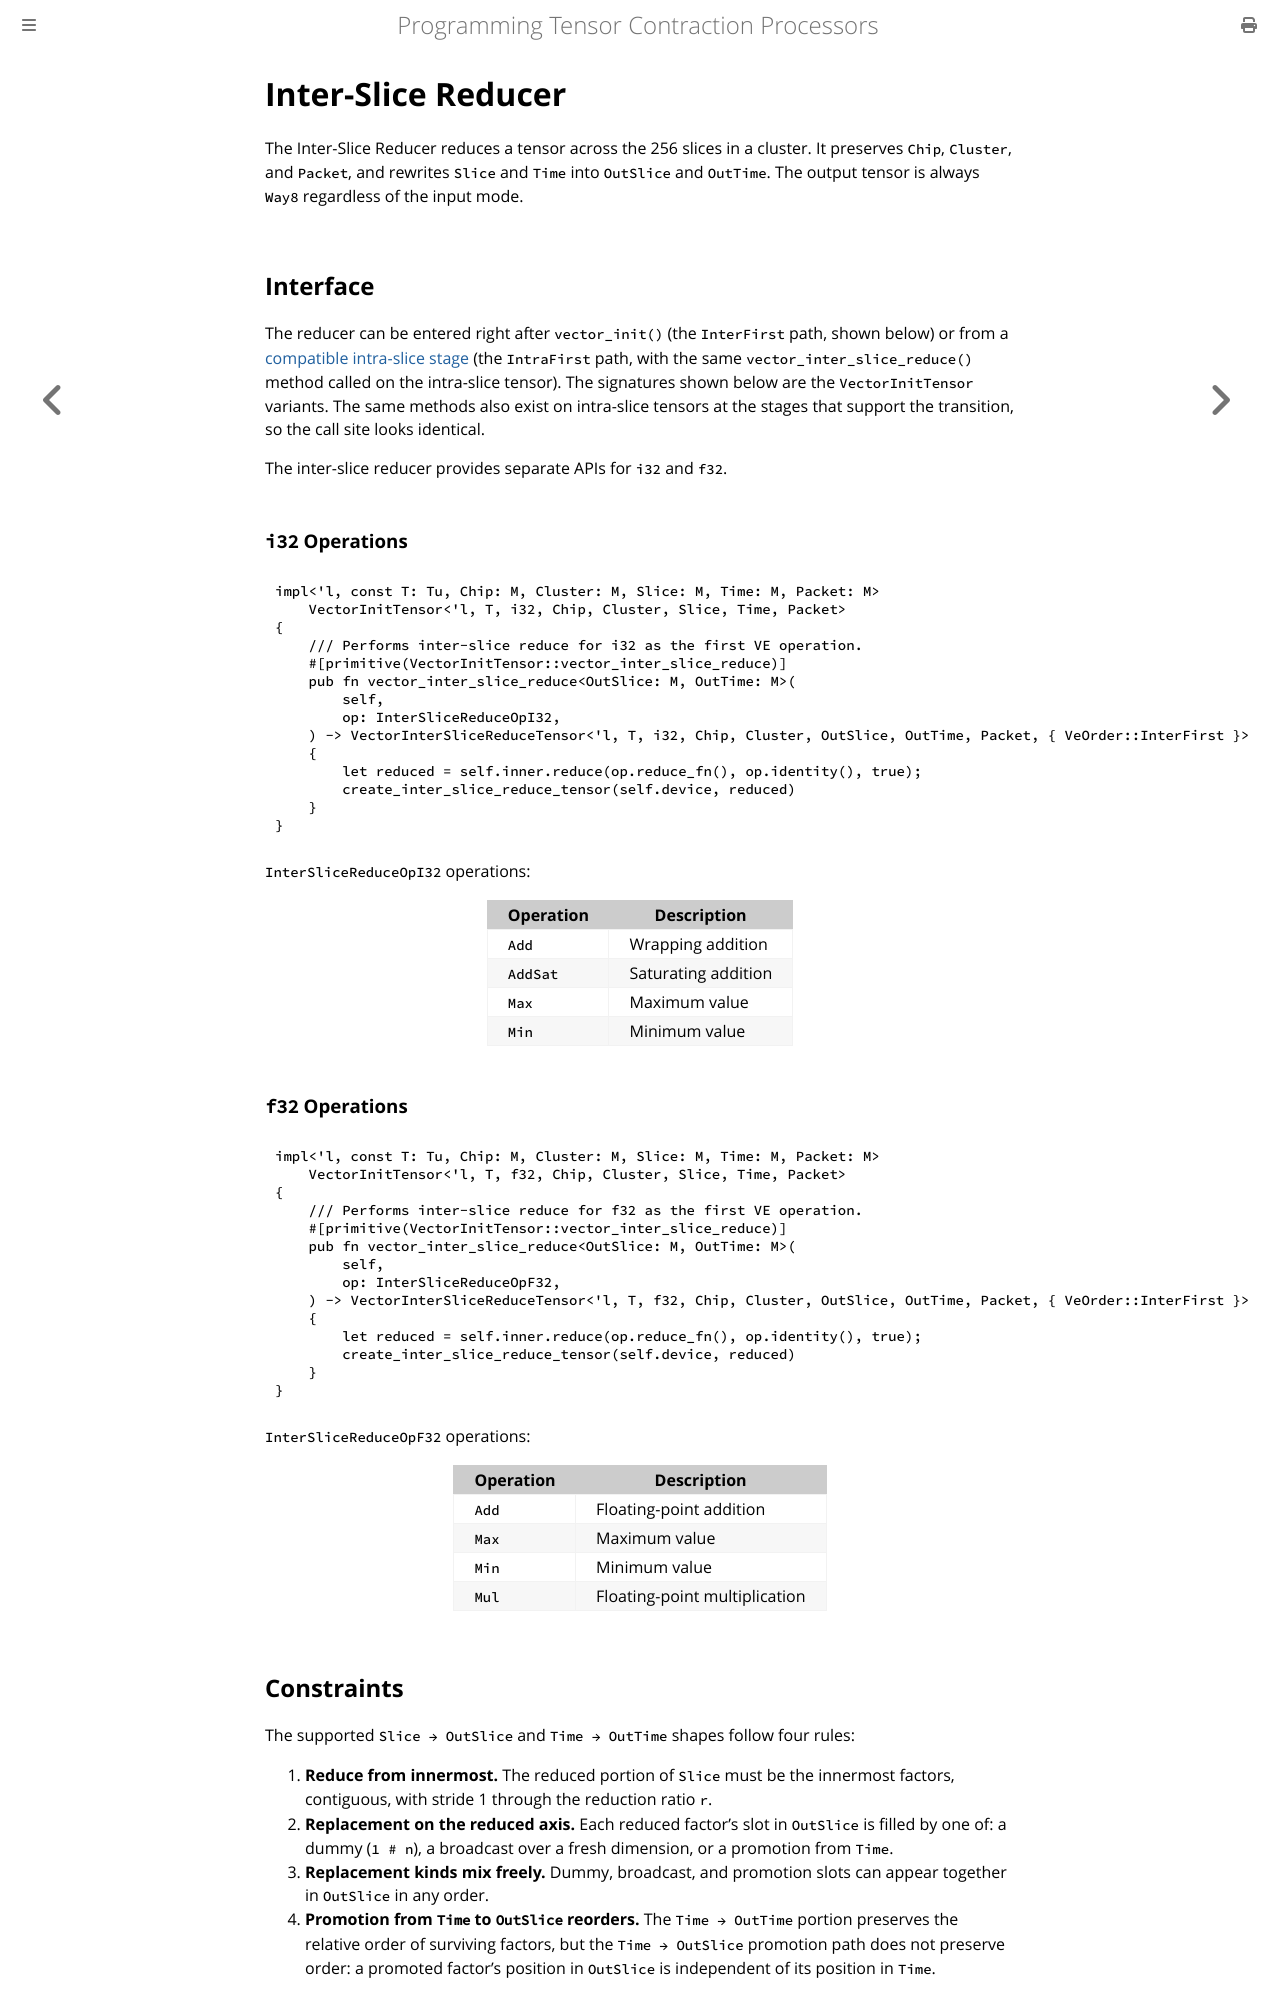

repository: furiosa-ai/furiosa-opt · page: book/computing-tensors/vector-engine/inter-slice-reducer.html · generator: mdbook

# Inter-Slice Reducer

The Inter-Slice Reducer reduces a tensor across the 256 slices in a cluster.
It preserves `Chip`, `Cluster`, and `Packet`, and rewrites `Slice` and `Time` into `OutSlice` and `OutTime`.
The output tensor is always `Way8` regardless of the input mode.

## Interface

The reducer can be entered right after `vector_init()` (the `InterFirst` path, shown below) or from a [compatible intra-slice stage](./intra-slice-chain.md#transitioning-to-the-inter-slice-reducer) (the `IntraFirst` path, with the same `vector_inter_slice_reduce()` method called on the intra-slice tensor).
The signatures shown below are the `VectorInitTensor` variants.
The same methods also exist on intra-slice tensors at the stages that support the transition, so the call site looks identical.

The inter-slice reducer provides separate APIs for `i32` and `f32`.

### `i32` Operations

```rust,ignore
{{#include ../../../../furiosa-opt-std/src/engine/vector/tensor/vector_tensor.rs:vector_init_inter_slice_reduce_i32_impl}}
```

`InterSliceReduceOpI32` operations:

| Operation | Description |
|-----------|-------------|
| `Add` | Wrapping addition |
| `AddSat` | Saturating addition |
| `Max` | Maximum value |
| `Min` | Minimum value |

### `f32` Operations

```rust,ignore
{{#include ../../../../furiosa-opt-std/src/engine/vector/tensor/vector_tensor.rs:vector_init_inter_slice_reduce_f32_impl}}
```

`InterSliceReduceOpF32` operations:

| Operation | Description |
|-----------|-------------|
| `Add` | Floating-point addition |
| `Max` | Maximum value |
| `Min` | Minimum value |
| `Mul` | Floating-point multiplication |

## Constraints

The supported `Slice → OutSlice` and `Time → OutTime` shapes follow four rules:

1. **Reduce from innermost.** The reduced portion of `Slice` must be the innermost factors, contiguous, with stride 1 through the reduction ratio `r`.
2. **Replacement on the reduced axis.** Each reduced factor's slot in `OutSlice` is filled by one of: a dummy (`1 # n`), a broadcast over a fresh dimension, or a promotion from `Time`.
3. **Replacement kinds mix freely.** Dummy, broadcast, and promotion slots can appear together in `OutSlice` in any order.
4. **Promotion from `Time` to `OutSlice` reorders.** The `Time → OutTime` portion preserves the relative order of surviving factors, but the `Time → OutSlice` promotion path does not preserve order: a promoted factor's position in `OutSlice` is independent of its position in `Time`.

## Examples

The math in the examples below uses einsum notation.
A dimension that appears on the input side but not on the output side is reduced (summed), and a dimension that appears on the output side but not on the input side is broadcast.
